The GitHub repository kORNkin/InspireLab-SeaGrapeDetection contains a labelled image folder "crops" with 3 categories: darkening, harvestable, whitening. Examples follow, each with its label.

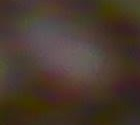
Label: darkening

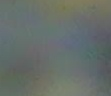
Label: whitening

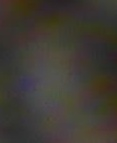
Label: darkening

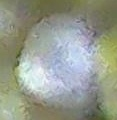
Label: whitening

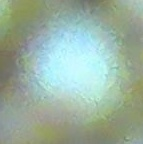
Label: harvestable

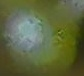
Label: harvestable
